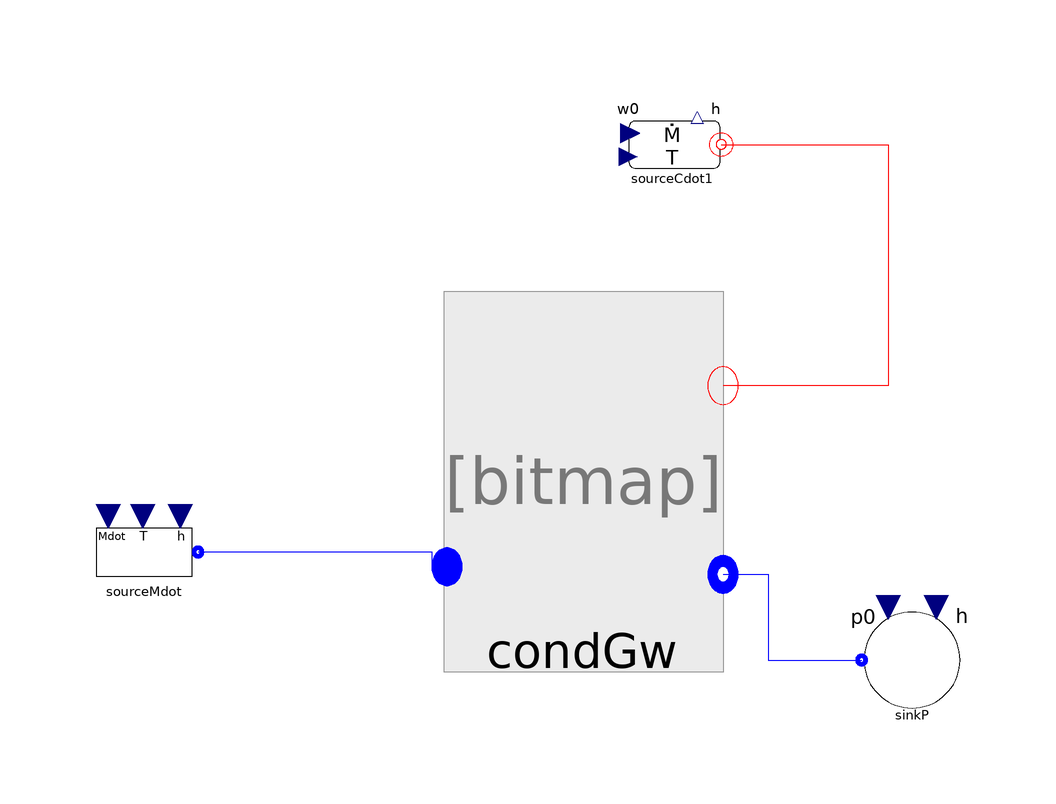

The component connection diagram of the Modelica model below, drawn from its own Placement and Line annotations.

model Test_CondSES36
replaceable package Medium =
      ThermoCycle.Media.SES36_CP;
      parameter Modelica.SIunits.AbsolutePressure pp = 0.91e5;
      parameter Medium.SaturationProperties sat = Medium.setSat_p(pp);
      parameter Medium.SpecificEnthalpy h0 = Medium.dewEnthalpy(sat)+5E3;
 ThermoCycle.Components.Units.HeatExchangers.MB_HX.Components.Condenser.Unit.CondGw
                                                                                    condGw(
    redeclare package Medium = Medium,
    AA=0.0007,
    YY=0.243,
    Ltotal=66.6,
    cpw=500,
    Mw=69,
    Mdotnom=0.3061,
    UnomSC=1000,
    UnomTP=1000,
    UnomSH=3000,
    Unomsf=1000,
    hstartSH=h0,
    hstartTP=1e5,
    hstartSC=13167,
    lstartSH=22.2,
    lstartTP=22.2,
    lstartSC=22.2,
    SteadyStatePF=true,
    SteadyStateWall=true,
    VoidFraction=true,
    epsNTU_sf=false,
    pstart=9100000000,
    TstartWall={288.15,288.15,288.15},
    Tstartsf=295.15,
    DTstartsf=278.15)
    annotation (Placement(transformation(extent={{-20,-22},{26,22}})));
  ThermoCycle.Components.FluidFlow.Reservoirs.SourceCdot sourceCdot1(
    Mdot_0=1.546,
    cp=4183,
    rho=1000,
    T_0=295.54)
    annotation (Placement(transformation(extent={{8,46},{28,66}})));
  ThermoCycle.Components.FluidFlow.Reservoirs.SourceMdot sourceMdot(redeclare
      package Medium =                                                                         Medium,Mdot_0=0.306,
    UseT=false,
    h_0=h0)
    annotation (Placement(transformation(extent={{-80,-22},{-60,-2}})));
  ThermoCycle.Components.FluidFlow.Reservoirs.SinkP sinkP(redeclare package
      Medium =                                                                       Medium,p0=91000)
    annotation (Placement(transformation(extent={{48,-40},{68,-20}})));
equation
  connect(sourceCdot1.flange, condGw.InFlowSF) annotation (Line(
      points={{26.2,55.9},{54,55.9},{54,15.7143},{26.5111,15.7143}},
      color={255,0,0},
      smooth=Smooth.None));
  connect(condGw.InFlowPF, sourceMdot.flangeB) annotation (Line(
      points={{-19.4889,-14.4571},{-22,-14.4571},{-22,-12},{-61,-12}},
      color={0,0,255},
      smooth=Smooth.None));
  connect(condGw.OutFlowPF, sinkP.flangeB) annotation (Line(
      points={{26.5111,-15.7143},{34,-15.7143},{34,-30},{49.6,-30}},
      color={0,0,255},
      smooth=Smooth.None));
  annotation (Diagram(coordinateSystem(preserveAspectRatio=false, extent={{-100,
            -100},{100,100}}), graphics));
end Test_CondSES36;